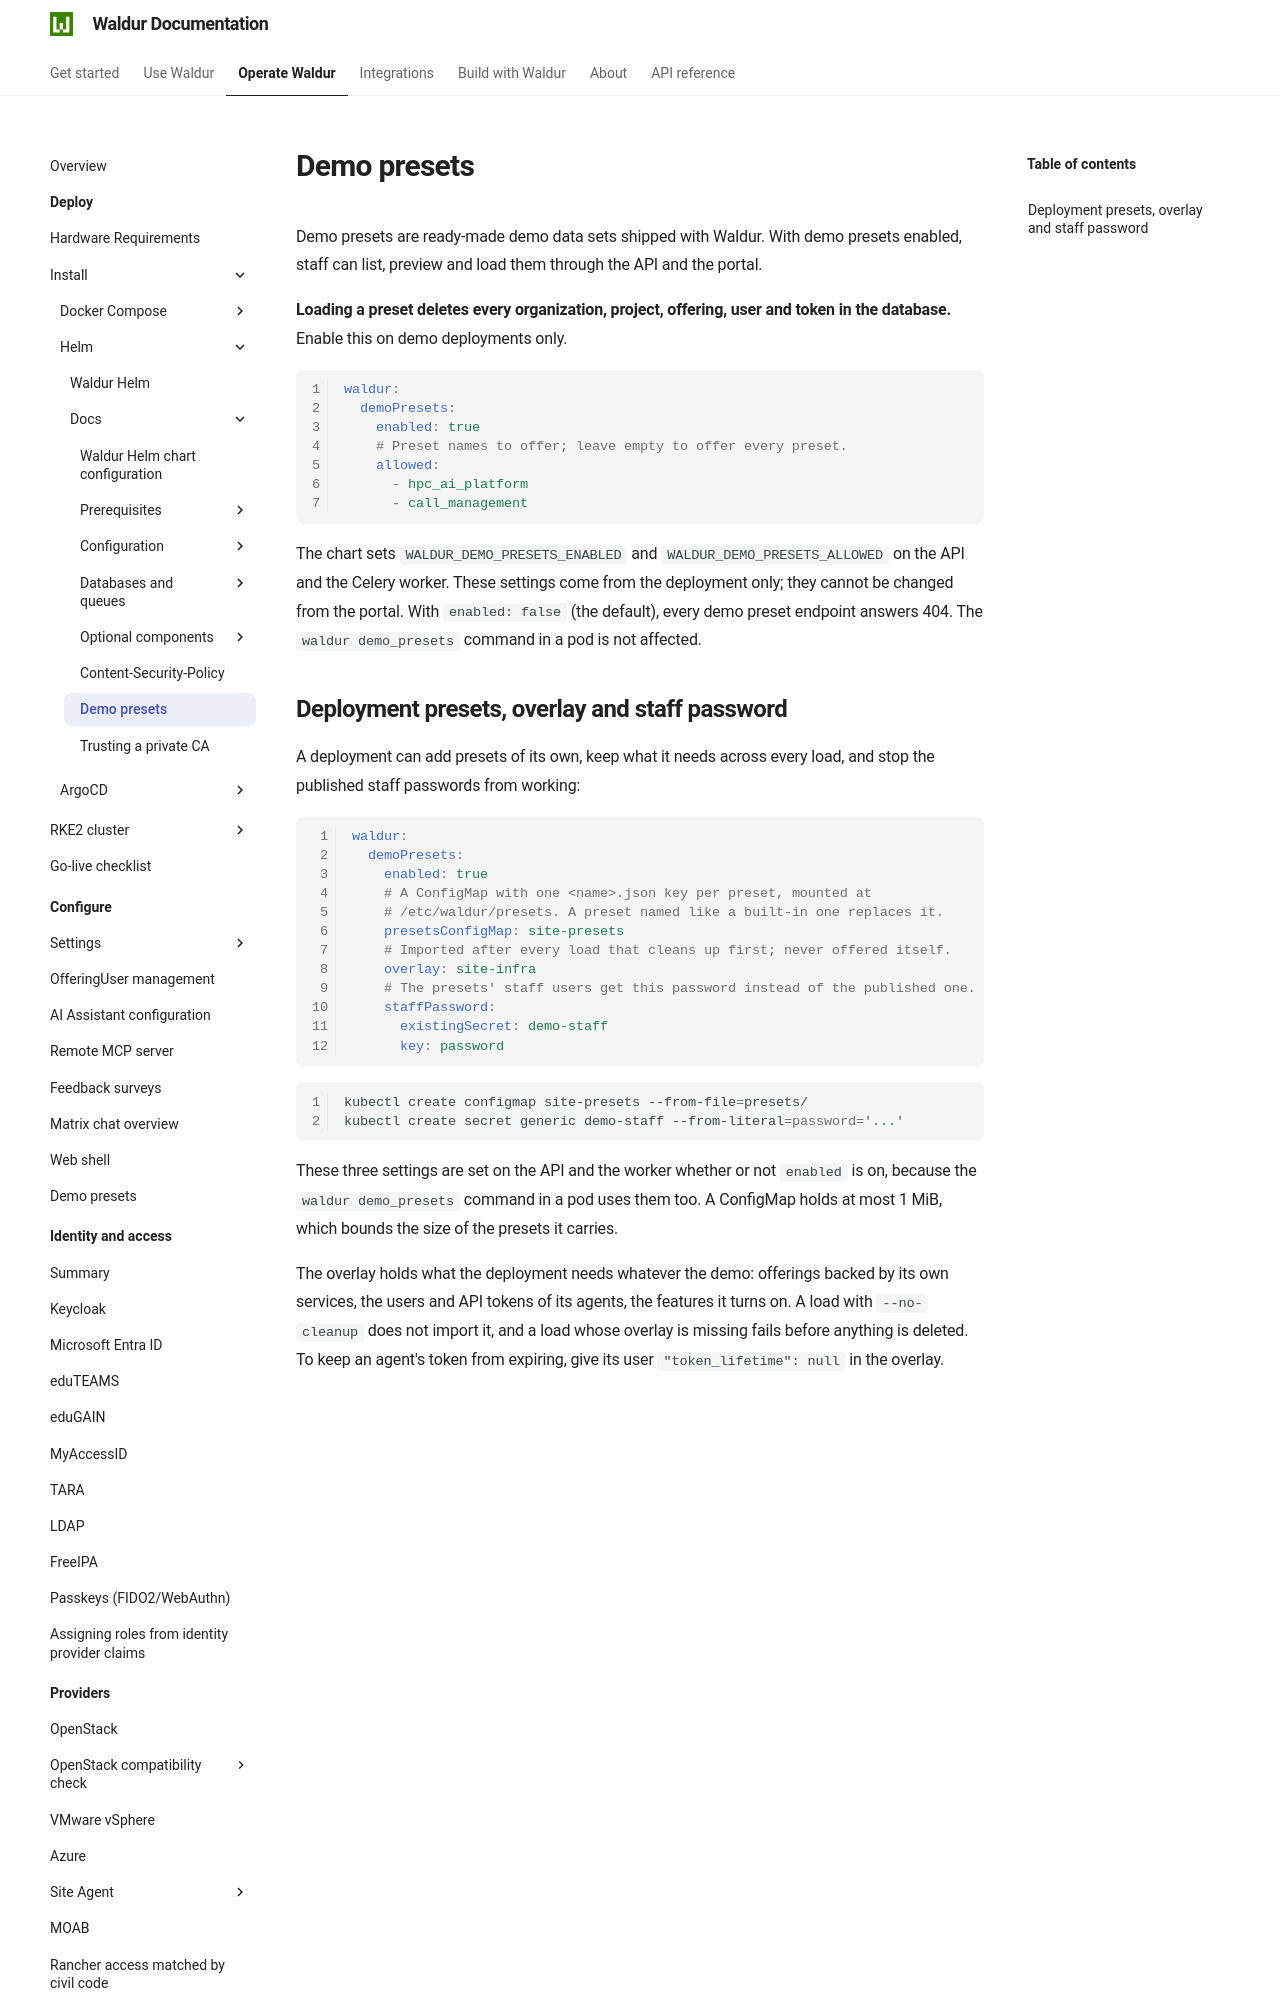

repository: waldur/waldur-docs · page: latest/admin-guide/deployment/helm/docs/demo-presets/index.html · generator: mkdocs

# Demo presets

<!-- EXTERNAL DOCUMENT
Source: https://code.opennodecloud.com/waldur/waldur-helm.git
Branch: master
Remote Path: docs//demo-presets.md
Local Path: docs/admin-guide/deployment/helm/docs/
Last Sync: 2026-11-11T03:05:52.891530

WARNING: This file is automatically synchronized from the source repository.
DO NOT EDIT this file directly. Changes will be overwritten.
Edit the source at: https://code.opennodecloud.com/waldur/waldur-helm.git/-/tree/master/docs//demo-presets.md
-->


Demo presets are ready-made demo data sets shipped with Waldur. With demo presets
enabled, staff can list, preview and load them through the API and the portal.

**Loading a preset deletes every organization, project, offering, user and token
in the database.** Enable this on demo deployments only.

```yaml
waldur:
  demoPresets:
    enabled: true
    # Preset names to offer; leave empty to offer every preset.
    allowed:
      - hpc_ai_platform
      - call_management
```

The chart sets `WALDUR_DEMO_PRESETS_ENABLED` and `WALDUR_DEMO_PRESETS_ALLOWED` on the
API and the Celery worker. These settings come from the deployment only; they cannot
be changed from the portal. With `enabled: false` (the default), every demo preset
endpoint answers 404. The `waldur demo_presets` command in a pod is not affected.
